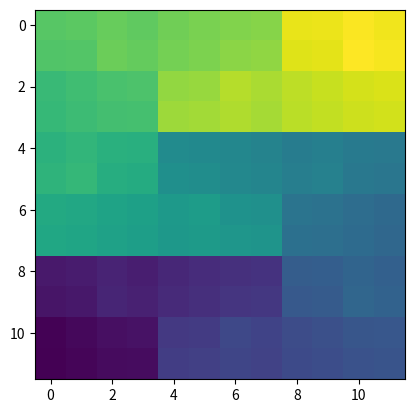

Here is the Python script that generated this plot:
# -*- coding: utf-8 -*-
"""
Created on Sun Nov 15 12:37:53 2018

Markus' Recursive Peano-Hilbert function

it can break down from any d*d square which is not a multiple of a prime number
it has a reverse z-curve for any 2^m * 2^m blocks inside 3^n * 3^n blocks.

This is the Peano-Hilbert version of the Hilbert-Peano function I have implemented before.

Here, we are using a symmetric z-base when breaking from a Peano curve.
Now, we have a completely centered solution for square 2D space-filling curves.

Although 3D versions from other authors using convenient bit representations
do exist.

[redacted]
"""
# %% -- imports --
import numpy as np

# %% -- helpers --
def prime_factors(n):
    """
    Returns the prime factors of a given number.

    Args:
        n (int): The number to factorize.

    Returns:
        list: A list of prime factors of the input number.
    """
    i = 2
    factors = []
    while i * i <= n:
        if n % i:
            i += 1
        else:
            n //= i
            factors.append(i)
    if n > 1:
        factors.append(n)
    return factors

def prime_check(n):
    """
    Checks if a number is a prime.

    Args:
        n (int): The number to check for primality.

    Returns:
        bool: True if the input number is prime, False otherwise.
    """
    primes = prime_factors(n)
    mod = True
    for prime in primes:
        if all(np.mod(prime, [2, 3])):
            mod = False
    return mod

# %% -- main function --
def peano_hilbert(d, verbose=False, sub=False):
    """
    Generate a Peano-Hilbert curve map of size dxd.

    Args:
        d (int): The size of the map (dxd).
        verbose (bool, optional): If True, prints additional information. Defaults to False.
        sub (bool, optional): If True, indicates that it's a submap. Defaults to False.

    Returns:
        numpy.ndarray: A 2D array representing the Peano-Hilbert curve map.
    """
    map = np.zeros([d, d], dtype=int)
    pea = not np.ceil(np.mod(d, 3)) or d == 3
    
    if not pea:
        bas = np.array([[2, 1], [3, 4]], dtype=int).T - 1
    else:
        bas = np.flipud(np.array([[1, 6, 7], [2, 5, 8], [3, 4, 9]]).T.T.T) - 1
    
    sub_peam3 = np.array([
            [3, 4],
            [1, 2],
            ], dtype=int) - 1
    
    diff = d // (2 + pea)
    hm3 = not np.ceil(np.mod(diff, 3))
    
    if not pea and sub:
        bas = sub_peam3
        
    if not np.mod(d, 2 + pea) and diff > 1: 
        for r in bas.flatten():
            m = peano_hilbert(
                    diff or d // (3 - hm3), verbose=verbose,
                    sub=pea and not hm3 or sub
                    )
            if not pea:
                if r == 0:
                    m = np.fliplr(np.fliplr(m).T)
                if r == 3:
                    m = m.T
            else:
                if not np.mod((r + 1), 2):
                    m = np.flipud(m)
                if r + 1 > 3 and r + 1 < 7:
                    m = np.fliplr(np.flipud(m))
            
            ind_x, ind_y = np.where(bas == r)
            ind_y += 1
            ind_y *= diff
            ind_x += 1
            ind_x *= diff
            
            if verbose:
                print(ind_x, ind_y)
                print(diff)
                print(m)
            map[ind_x[0] - diff:ind_x[0], ind_y[0] - diff:ind_y[0]] = m + r * diff ** 2
    else:
        if sub and not pea:
            map = sub_peam3
        else:
            map = bas
    return map

# %% -- main demo --
if __name__ == "__main__":
    
    d = 12
    
    primes = prime_factors(d)
    assert prime_check(d)
    
    map = peano_hilbert(d, verbose=1)
    
    print(map)
    
    import matplotlib.pyplot as plt
    
    plt.imshow(map)
